Run: headless pygame with SDL's dummy video driver; simulated clock (each Clock.tick advances the game by its frame time, no real sleeping); random seed 0; keys injected as events and as key.get_pressed() state; no mouse input.
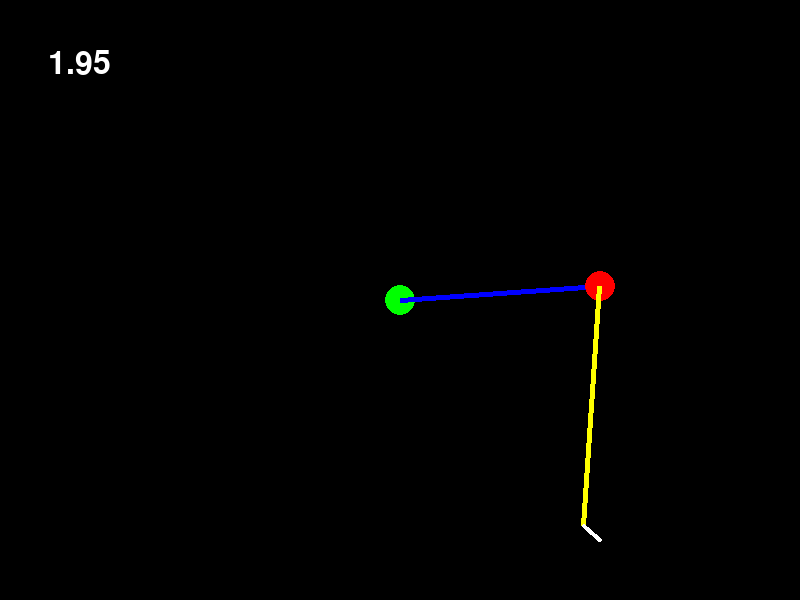
Frame 1 of 4 · flips 1–60 · no input
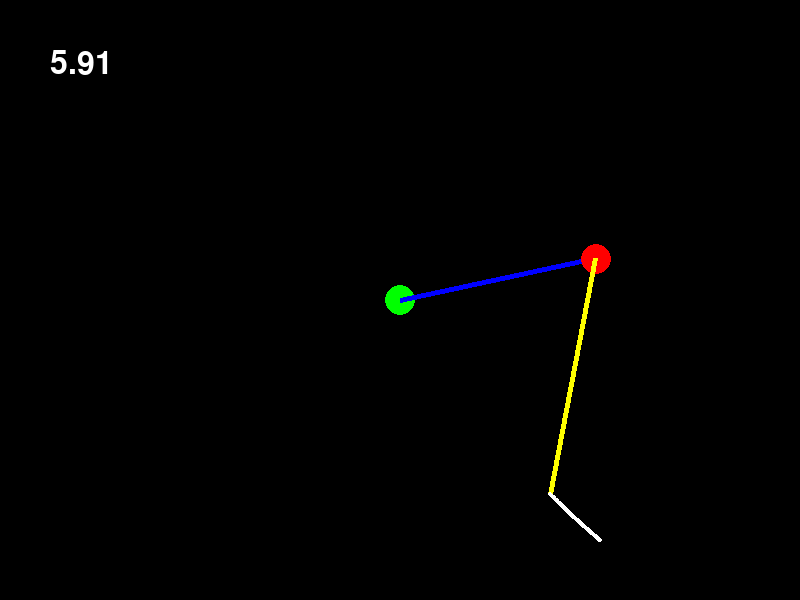
Frame 2 of 4 · flips 61–180 · tapped SPACE, RETURN · held RIGHT (→), D
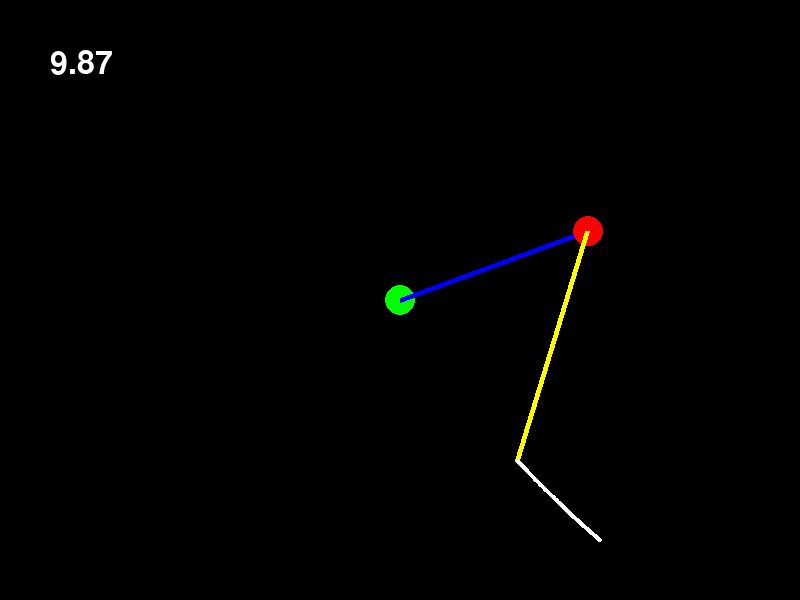
Frame 3 of 4 · flips 181–300 · held DOWN (↓), S
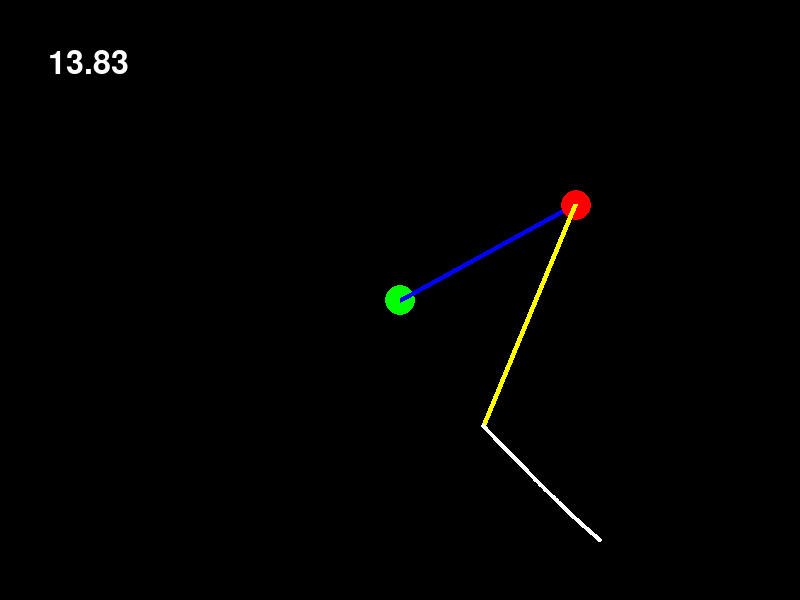
Frame 4 of 4 · flips 301–420 · held LEFT (←), A, UP (↑), W

The pygame program that drew these frames:

import sys
import pygame
import math
from pygame import freetype

def main(argv):
    pygame.init()

    # colors
    white = (255,255,255)
    black = (0,0,0)
    red = (255,0,0)
    green = (0,255,0)
    blue = (0,0,255)
    yellow = (255,255,0)

    gameDisplay = pygame.display.set_mode((800,600))

    first_motor_center = (400,300)
    arm1_len = 200 # first motor's arm lenght
    arm2_len = 240 # second motor's arm lenght
    a2 = arm1_len
    a4 = arm2_len

    normal_j11 = float(0)
    normal_j12 = float(0)
    normal_j21 = float(0)
    normal_j22 = float(0)
    dt = 0  # dt is the time since the last clock.tick call in seconds.
    time = 0
    angle1 = math.radians(0) # in radian
    angle1_per_second = 30 # degree/second, not radian, 30 is initially given as randomly so not important
    angle2 = math.radians(90) # in radian
    angle2_per_second = 30 # degree/second, not radian, 30 is initially given as randomly so not important
    # XXX Note 0 degree(first motor) and 90 degree(sec motor) intially were given because otherwise(0,0 degree) multiplier calculation crashes with 'ZeroDvisionException'
    fps = 30 
    clock = pygame.time.Clock()
    FONT = freetype.Font(None, 32)
    WHITE = pygame.Color('white')

    end_effector_points = []
    requested_speed = 400
    requested_angle = 270 # XXX important: draw straight line with 270 degree slope with speed 400
    x_dot = requested_speed*math.cos(math.radians(requested_angle))
    y_dot = requested_speed*math.sin(math.radians(requested_angle))
    while True:
        for event in pygame.event.get():
            if event.type == pygame.QUIT:
                pygame.quit()
                quit()
        time += dt
        # clear screen
        gameDisplay.fill(black)

        # calculate and update positions
        normal_j11 = (-a4*math.sin(angle1)*math.cos(angle2)) - (a4*math.cos(angle1)*math.sin(angle2)) - (a2*math.sin(angle1))
        normal_j12 = (-a4*math.sin(angle1)*math.cos(angle2)) - (a4*math.cos(angle1)*math.sin(angle2))
        normal_j21 = (a4*math.cos(angle1)*math.cos(angle2)) - (a4*math.sin(angle1)*math.sin(angle2)) + (a2*math.cos(angle1))
        normal_j22 = (a4*math.cos(angle1)*math.cos(angle2)) - (a4*math.sin(angle1)*math.sin(angle2))
        
        multiplier=1.0/((normal_j11*normal_j22) - (normal_j12*normal_j21))
        inverted_j11 = multiplier*normal_j22
        inverted_j12 = multiplier*(-normal_j12)
        inverted_j21 = multiplier*(-normal_j21)
        inverted_j22 = multiplier*normal_j11
        
        theta1_dot = inverted_j11*x_dot + inverted_j12*y_dot # first motor's calculated angular speed
        theta2_dot = inverted_j21*x_dot + inverted_j22*y_dot # second motor's calculated angular speed

        angle1 += math.radians(theta1_dot) * dt
        angle2 += math.radians(theta2_dot) * dt
        # draw all elements
        pygame.draw.circle(gameDisplay, green, (400,300), 15) # first motor
        x = first_motor_center[0] + math.cos(angle1) * arm1_len # end point of first motor's arm
        y = first_motor_center[1] + math.sin(angle1) * arm1_len
        pygame.draw.line(gameDisplay, blue, first_motor_center, (x,y), 5) # first motor arm
        FONT.render_to(gameDisplay, (50, 50), str(round(time, 2)), WHITE)
        
        pygame.draw.circle(gameDisplay, red, (int(round(x)),int(round(y))), 15) # second motor
        x2 = x + math.cos(angle2) * arm2_len # end point of second motor's arm
        y2 = y + math.sin(angle2) * arm2_len
        end_effector_points.append((int(round(x2)),int(round(y2)))) # pencil is on the end effector
        pygame.draw.line(gameDisplay, yellow, (x,y), (x2,y2), 5) # second motor arm

        for point in end_effector_points:
            pygame.draw.circle(gameDisplay, white, (point[0],point[1]), 2) # draw points which end effector passed through
        
        dt = clock.tick(fps) / 1000  # / 1000 to convert it to seconds.
        pygame.display.update()

if __name__ == "__main__":
    main(sys.argv)
